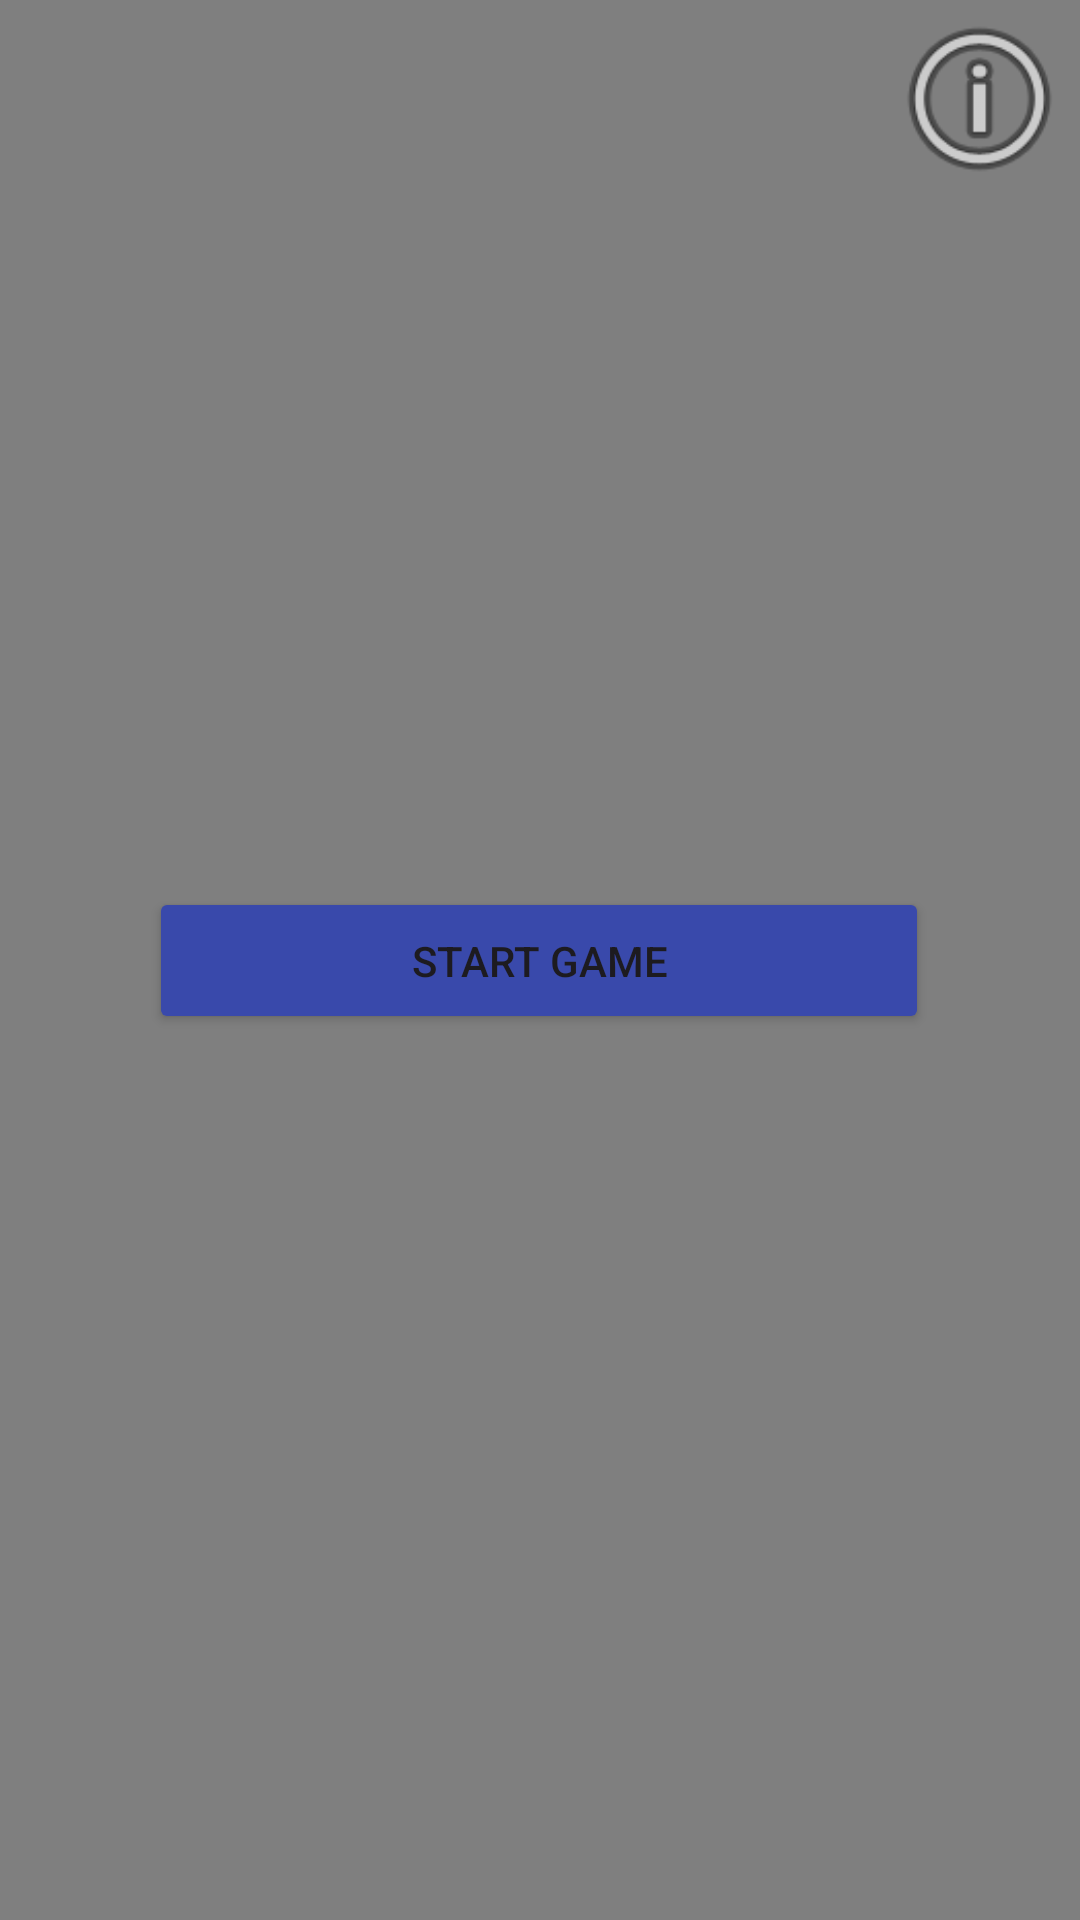

Produce the Android XML layout that renders to this screen, including the resource entries it uses.
<!-- AndroidManifest.xml: application theme Theme.BlackJackApplication -->
<!-- res/layout/activity_entry.xml -->
<?xml version="1.0" encoding="utf-8"?>
<androidx.constraintlayout.widget.ConstraintLayout xmlns:android="http://schemas.android.com/apk/res/android"
    xmlns:app="http://schemas.android.com/apk/res-auto"
    xmlns:tools="http://schemas.android.com/tools"
    android:id="@+id/main"
    android:layout_width="match_parent"
    android:layout_height="match_parent"

    tools:context=".EntryActivity">

    <ImageView
        android:id="@+id/infoIcon_btn"
        android:layout_width="67dp"
        android:layout_height="66dp"
        android:elevation="10dp"
        app:layout_constraintBottom_toBottomOf="parent"
        app:layout_constraintEnd_toEndOf="parent"
        app:layout_constraintHorizontal_bias="1.0"
        app:layout_constraintStart_toStartOf="parent"
        app:layout_constraintTop_toTopOf="parent"
        app:layout_constraintVertical_bias="0.0"
        app:srcCompat="@android:drawable/ic_menu_info_details" />

    <VideoView
        android:id="@+id/mainVideo"
        android:layout_width="1346dp"
        android:layout_height="1636dp"
        android:elevation="0dp"
        app:layout_constraintBottom_toBottomOf="parent"
        app:layout_constraintEnd_toEndOf="parent"
        app:layout_constraintStart_toStartOf="parent"
        app:layout_constraintTop_toTopOf="parent"
        app:layout_constraintVertical_bias="0.0" />

    <Button
        android:id="@+id/btn_start"
        android:layout_width="260dp"
        android:layout_height="49dp"
        android:backgroundTint="#3949AB"
        android:elevation="10dp"
        android:text="Start Game"
        app:layout_constraintBottom_toBottomOf="parent"
        app:layout_constraintEnd_toEndOf="parent"
        app:layout_constraintHorizontal_bias="0.496"
        app:layout_constraintStart_toStartOf="parent"
        app:layout_constraintTop_toTopOf="parent"
        app:strokeColor="#00B8D4"
        app:strokeWidth="3dp" />

</androidx.constraintlayout.widget.ConstraintLayout>
<!-- resources referenced by this layout -->
<resources>
  <style name="Theme.BlackJackApplication" parent="Base.Theme.BlackJackApplication" />
  <style name="Base.Theme.BlackJackApplication" parent="Theme.Material3.DayNight.NoActionBar">
          
          
      </style>
</resources>
